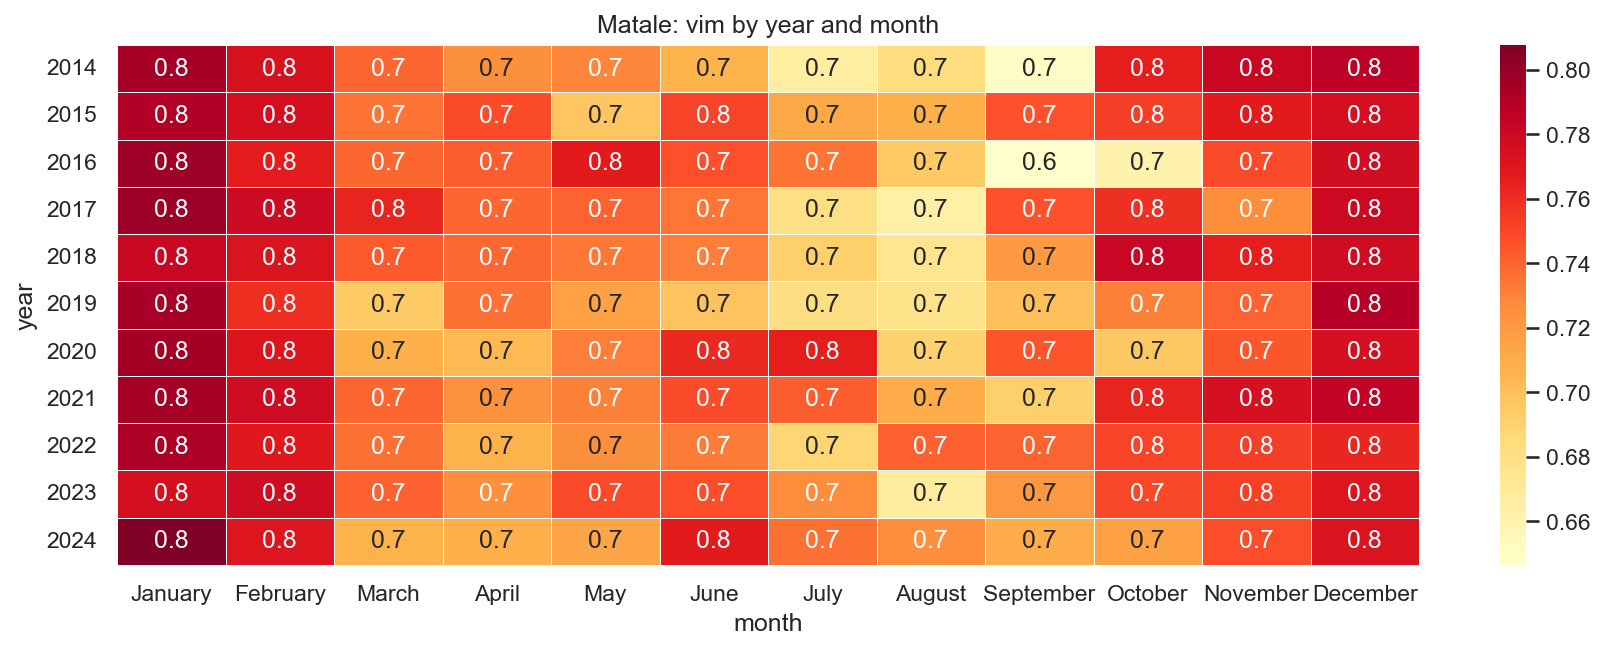

Data behind this chart, as committed beside it:
year, January, February, March, April, May, June, July, August, September, October, November, December
2014, 0.795, 0.7735, 0.7392, 0.7253, 0.7295, 0.7065, 0.6667, 0.6827, 0.65, 0.7657, 0.7815, 0.7867
2015, 0.791, 0.7755, 0.7352, 0.748, 0.6973, 0.7515, 0.7117, 0.708, 0.7462, 0.7533, 0.767, 0.7758
2016, 0.7973, 0.7668, 0.7392, 0.7422, 0.767, 0.747, 0.7348, 0.695, 0.6465, 0.661, 0.749, 0.7768
2017, 0.7977, 0.7792, 0.7632, 0.7397, 0.7405, 0.7342, 0.6803, 0.6637, 0.7462, 0.759, 0.727, 0.7795
2018, 0.7812, 0.7722, 0.744, 0.7387, 0.7338, 0.7318, 0.6917, 0.6753, 0.7198, 0.782, 0.766, 0.7785
2019, 0.794, 0.7592, 0.695, 0.7357, 0.7155, 0.6987, 0.6815, 0.6773, 0.7, 0.731, 0.7408, 0.7895
2020, 0.7955, 0.7712, 0.708, 0.7033, 0.7317, 0.7615, 0.766, 0.69, 0.745, 0.6957, 0.7443, 0.7748
2021, 0.7947, 0.7782, 0.7395, 0.724, 0.731, 0.7482, 0.7422, 0.71, 0.6913, 0.7633, 0.7745, 0.785
2022, 0.7933, 0.769, 0.7365, 0.707, 0.7255, 0.7322, 0.688, 0.741, 0.7405, 0.7517, 0.753, 0.7625
2023, 0.7755, 0.7788, 0.7412, 0.7263, 0.749, 0.7475, 0.7278, 0.6677, 0.722, 0.7497, 0.7525, 0.771
2024, 0.8077, 0.7708, 0.7075, 0.708, 0.7133, 0.767, 0.7357, 0.726, 0.71, 0.7167, 0.7475, 0.7722
